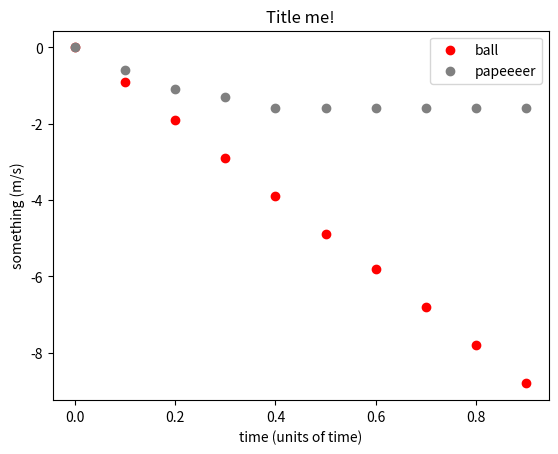

This chart was generated by the following Python code:
import pandas as pd                # pandas makes data tables
import matplotlib.pyplot as plt    # pyplot makes graphs

# this makes a data table and fills it with numbers. It's called a "dataframe".
data = pd.DataFrame()
data['time'] = [0,.1,.2,.3,.4,.5,.6,.7,.8,.9]
data['ball'] = [0.0,-0.9,-1.9,-2.9,-3.9,-4.9,-5.8,-6.8,-7.8,-8.8]
data['paper'] = [0.0,-0.6,-1.1,-1.3,-1.6,-1.6,-1.6,-1.6,-1.6,-1.6]
data

# now let's graph the data
plt.scatter(data['time'], data['ball'], color='red', label="ball")      # graphs the ball's motion
plt.scatter(data['time'], data['paper'], color="gray", label="papeeeer")    # graphs the paper's motion
plt.xlabel("time (units of time)")
plt.ylabel("something (m/s)")
plt.title("Title me!")
plt.grid(False)             # how could you edit this line to add a grid?
plt.legend();